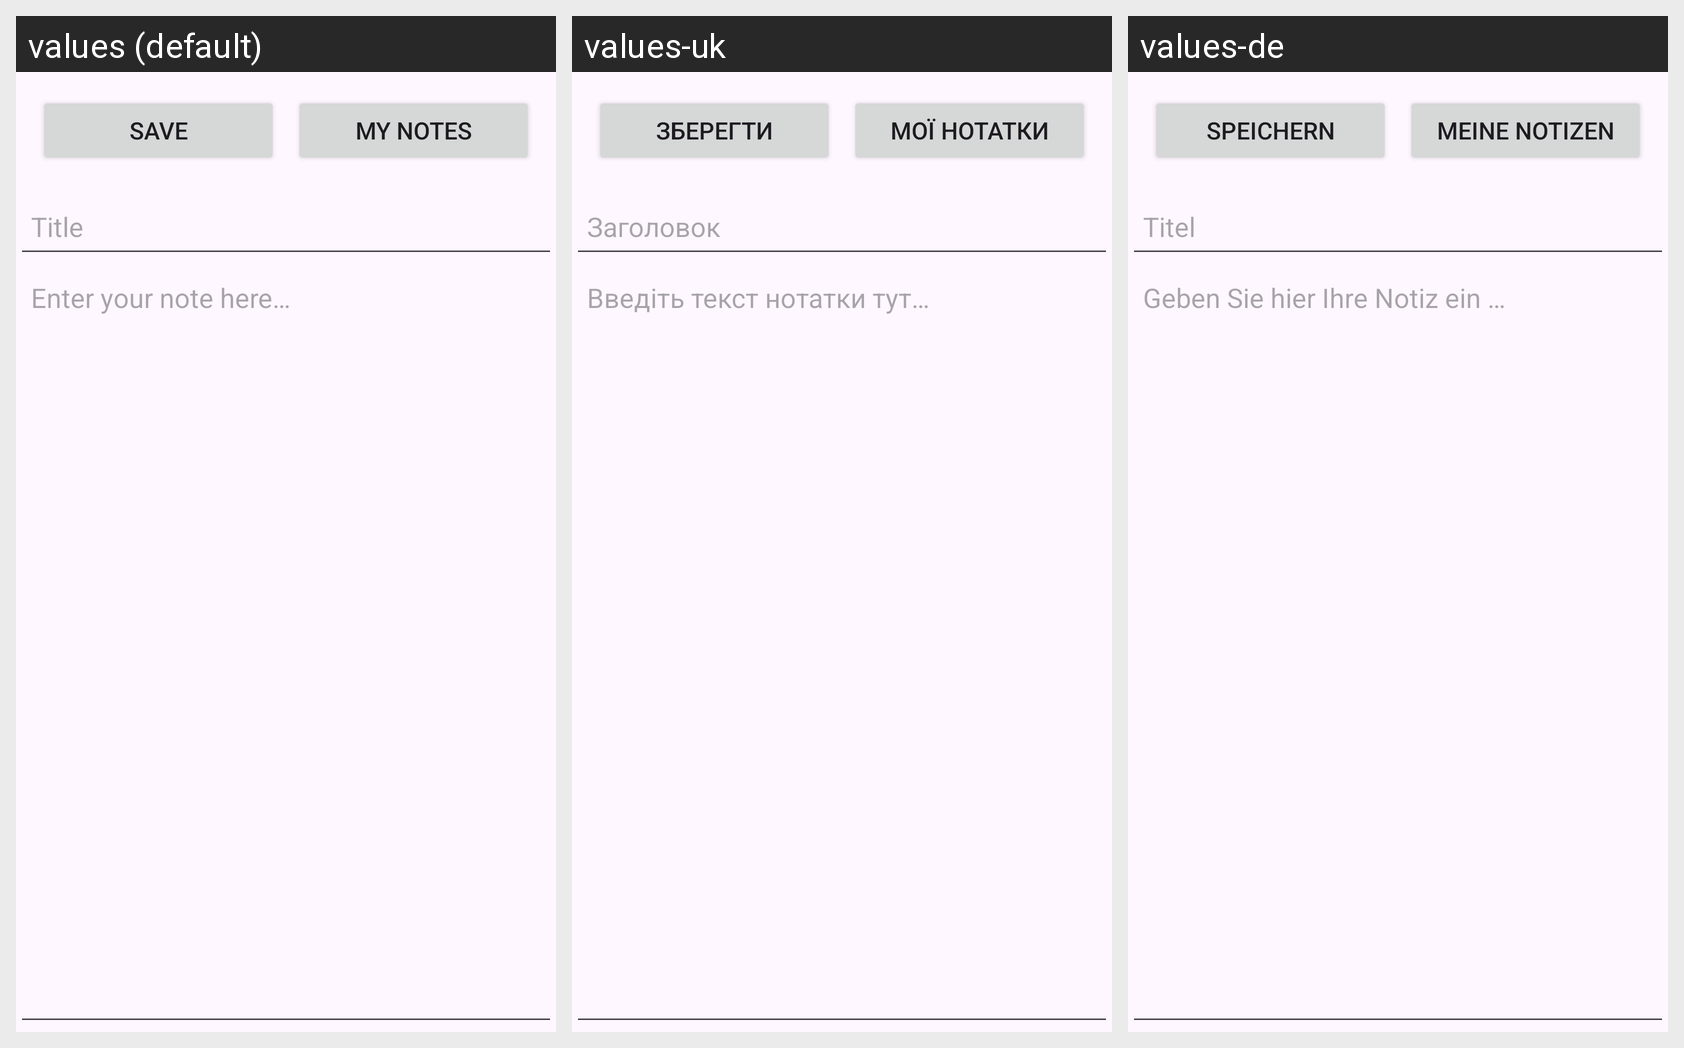

Translations of the strings shown on this Android screen, per locale in the grid:
Android screen res/layout/activity_main.xml rendered under 3 locales, left to right: values (default), values-uk, values-de. Device: Nexus 5 (rendered at 1080×1920; each locale shown at half size, 540×960, under a caption strip naming it); theme Theme.Android_Exam_Notepad.
Strings drawn on this screen, with the default value and each locale's value (text and hints the layout hard-codes, and strings that could not be matched under every locale, appear in the picture but are not listed):

save_note_btn
  values: Save
  values-uk: Зберегти
  values-de: Speichern

all_notes_btn
  values: My Notes
  values-uk: Мої Нотатки
  values-de: Meine Notizen

title_text_hint
  values: Title
  values-uk: Заголовок
  values-de: Titel

main_text_ed_ml_hint
  values: Enter your note here…
  values-uk: Введіть текст нотатки тут…
  values-de: Geben Sie hier Ihre Notiz ein …
